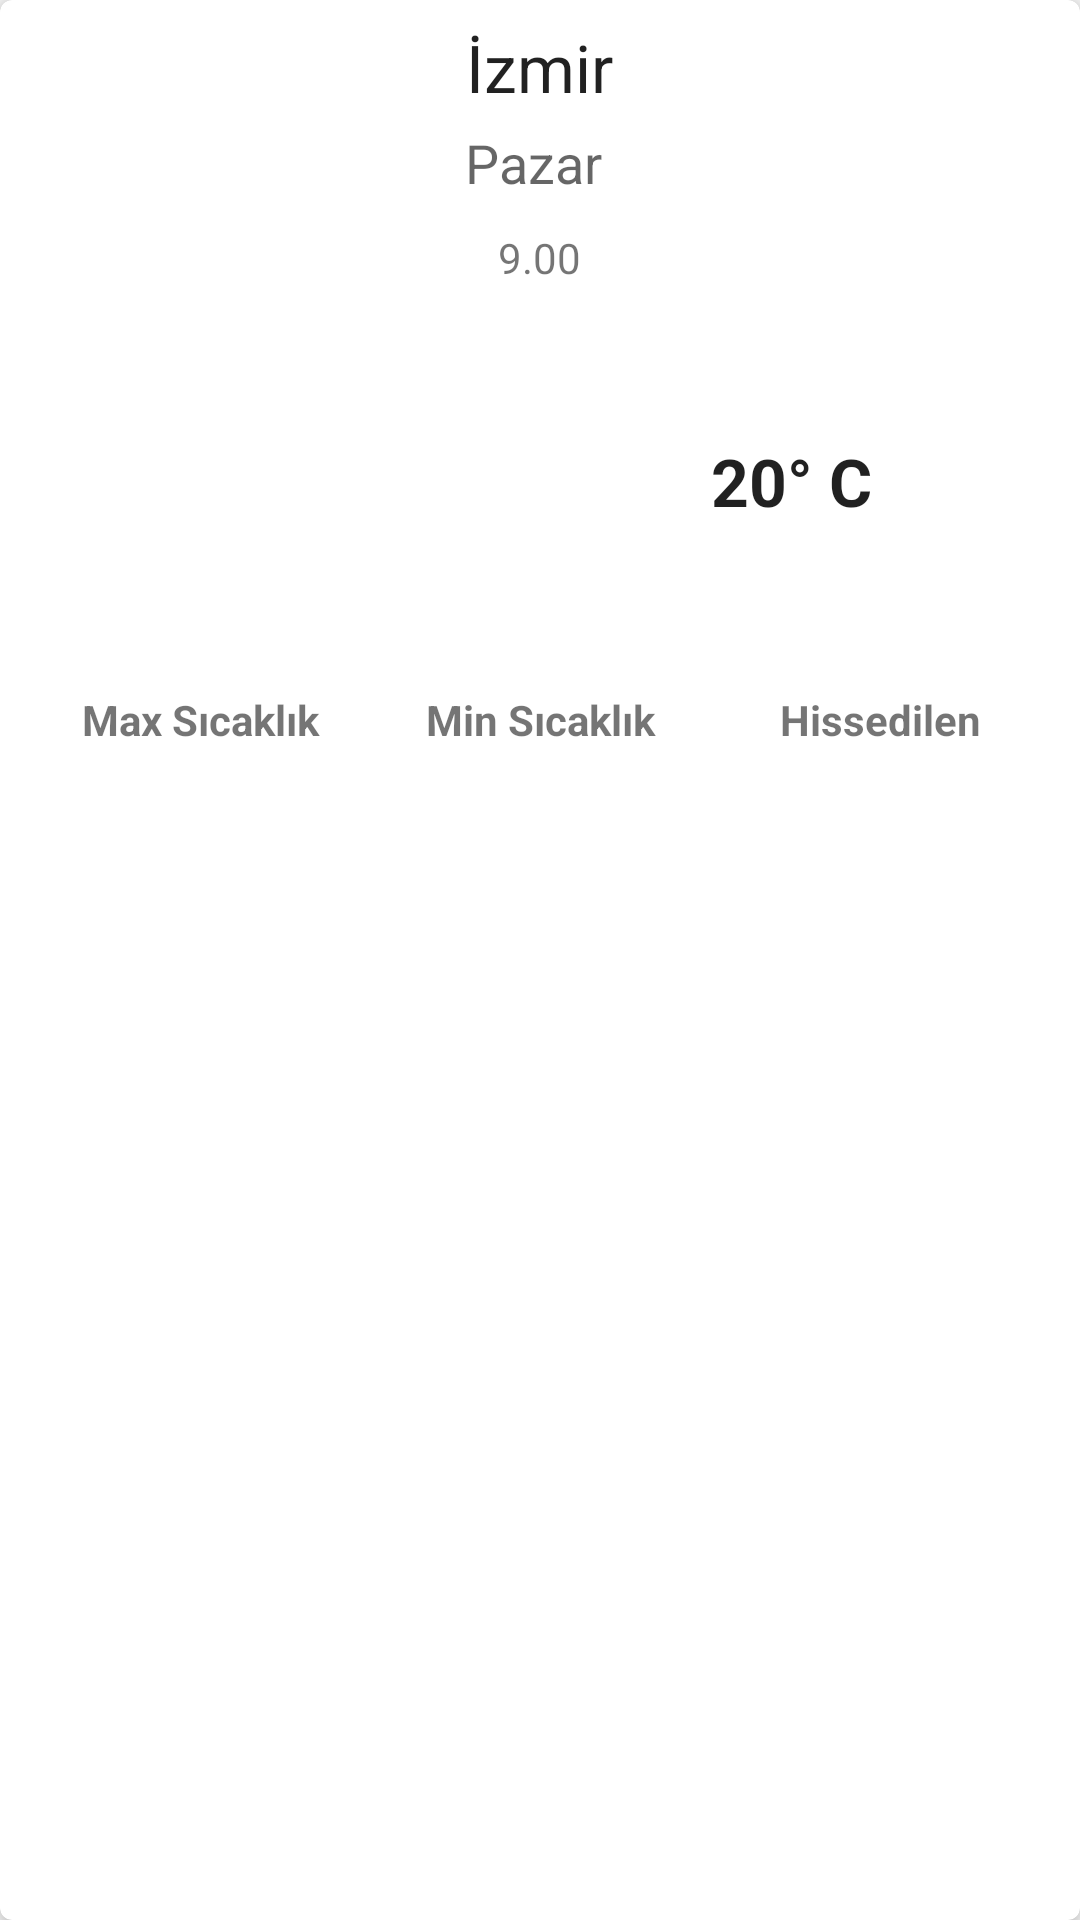

The Android layout XML behind this screen, and the referenced resources:
<!-- AndroidManifest.xml: application theme AppTheme -->
<!-- res/layout/home_list_item.xml -->
<?xml version="1.0" encoding="utf-8"?>
<android.support.v7.widget.CardView xmlns:android="http://schemas.android.com/apk/res/android"
    xmlns:app="http://schemas.android.com/apk/res-auto"
    android:layout_width="match_parent"
    android:layout_height="wrap_content"
    android:layout_margin="5dp"
    app:cardCornerRadius="4dp"
    app:cardElevation="5dp"
    app:cardMaxElevation="2dp">

    <LinearLayout
        android:layout_width="match_parent"
        android:layout_height="match_parent"
        android:layout_margin="10dp"
        android:gravity="center"
        android:orientation="vertical">


        <TextView
            android:id="@+id/txt_city_name"
            android:layout_width="wrap_content"
            android:layout_height="wrap_content"
            android:text="İzmir"
            android:textAppearance="@style/TextAppearance.AppCompat.Large" />

        <TextView
            android:id="@+id/txt_day"
            android:layout_width="wrap_content"
            android:layout_height="wrap_content"
            android:layout_margin="5dp"
            android:text="Pazar "
            android:textAppearance="@style/TextAppearance.AppCompat.Medium" />
        <TextView
            android:id="@+id/txt_hour"
            android:layout_width="wrap_content"
            android:layout_height="wrap_content"
            android:layout_margin="5dp"
            android:text="9.00"
            android:textAppearance="@style/TextAppearance.AppCompat.Small" />

        <LinearLayout

            android:layout_width="match_parent"
            android:layout_height="wrap_content"
            android:layout_margin="10dp"
            android:orientation="horizontal">

            <ImageView
                android:id="@+id/img_weather_state"
                android:layout_width="wrap_content"
                android:layout_height="100dp"
                android:scaleType="centerInside"
                app:layout_constraintDimensionRatio="h,1:1"
                app:srcCompat="@drawable/hclear" />

            <LinearLayout
                android:layout_width="match_parent"
                android:layout_height="wrap_content"
                android:layout_gravity="center"
                android:orientation="vertical">

                <TextView
                    android:id="@+id/txt_temperature"
                    android:layout_width="wrap_content"
                    android:layout_height="wrap_content"
                    android:layout_gravity="center"
                    android:text="20° C"
                    android:textAppearance="@style/TextAppearance.AppCompat.Large"
                    android:textStyle="bold" />
            </LinearLayout>
        </LinearLayout>

        <LinearLayout
            android:layout_width="match_parent"
            android:layout_height="match_parent"
            android:layout_marginTop="10dp"
            android:orientation="horizontal"
            android:weightSum="3">

            <TextView
                android:layout_width="0dp"
                android:layout_height="wrap_content"
                android:layout_weight="1"
                android:gravity="center"
                android:text="Max Sıcaklık"
                android:textAppearance="@style/TextAppearance.AppCompat.Small"
                android:textStyle="bold" />

            <TextView
                android:layout_width="0dp"
                android:layout_height="wrap_content"
                android:layout_weight="1"
                android:gravity="center"
                android:text="Min Sıcaklık"
                android:textAppearance="@style/TextAppearance.AppCompat.Small"
                android:textStyle="bold" />

            <TextView
                android:layout_width="0dp"
                android:layout_height="wrap_content"
                android:layout_weight="1"
                android:gravity="center"
                android:text="Hissedilen"
                android:textAppearance="@style/TextAppearance.AppCompat.Small"
                android:textStyle="bold" />

        </LinearLayout>

        <LinearLayout
            android:layout_width="match_parent"
            android:layout_height="match_parent"
            android:orientation="horizontal"

            android:weightSum="3">

            <TextView
                android:id="@+id/txt_max_temp"
                android:layout_width="0dp"
                android:layout_height="wrap_content"
                android:layout_weight="1"
                android:gravity="center"
                android:text="24° C"
                android:textAppearance="@style/TextAppearance.AppCompat.Small" />

            <TextView
                android:id="@+id/txt_min_temp"
                android:layout_width="0dp"
                android:layout_height="wrap_content"
                android:layout_weight="1"
                android:gravity="center"
                android:text="19° C"
                android:textAppearance="@style/TextAppearance.AppCompat.Small" />

            <TextView
                android:id="@+id/txt_hissedilen"
                android:layout_width="0dp"
                android:layout_height="wrap_content"
                android:layout_weight="1"
                android:gravity="center"
                android:text="21° C"
                android:textAppearance="@style/TextAppearance.AppCompat.Small" />

        </LinearLayout>

        <LinearLayout
            android:layout_width="match_parent"
            android:layout_height="match_parent"
            android:layout_marginTop="5dp"
            android:orientation="horizontal"
            android:weightSum="3">

            <TextView
                android:layout_width="0dp"
                android:layout_height="wrap_content"
                android:layout_weight="1"
                android:gravity="center"
                android:text="Nem"
                android:textAppearance="@style/TextAppearance.AppCompat.Small"
                android:textStyle="bold" />

            <TextView
                android:layout_width="0dp"
                android:layout_height="wrap_content"
                android:layout_weight="1"
                android:gravity="center"
                android:text="Rüzgar"
                android:textAppearance="@style/TextAppearance.AppCompat.Small"
                android:textStyle="bold" />

            <TextView
                android:layout_width="0dp"
                android:layout_height="wrap_content"
                android:layout_weight="1"
                android:gravity="center"
                android:text="Mes"
                android:textAppearance="@style/TextAppearance.AppCompat.Small"
                android:textStyle="bold" />

        </LinearLayout>

        <LinearLayout
            android:layout_width="match_parent"
            android:layout_height="match_parent"
            android:orientation="horizontal"
            android:weightSum="3">

            <TextView
                android:id="@+id/txt_nem"
                android:layout_width="0dp"
                android:layout_height="wrap_content"
                android:layout_weight="1"
                android:gravity="center"
                android:text="%10"
                android:textAppearance="@style/TextAppearance.AppCompat.Small" />

            <TextView
                android:id="@+id/txt_ruzgar"
                android:layout_width="0dp"
                android:layout_height="wrap_content"
                android:layout_weight="1"
                android:gravity="center"
                android:text="%100"
                android:textAppearance="@style/TextAppearance.AppCompat.Small" />

            <TextView
                android:id="@+id/txt_mes"
                android:layout_width="0dp"
                android:layout_height="wrap_content"
                android:layout_weight="1"
                android:gravity="center"
                android:text="147"
                android:textAppearance="@style/TextAppearance.AppCompat.Small" />

        </LinearLayout>
    </LinearLayout>
</android.support.v7.widget.CardView>
<!-- resources referenced by this layout -->
<resources>
  <!-- drawable hclear: png bitmap (drawable, 6955 bytes) -->
  <style name="AppTheme" parent="Theme.AppCompat.Light.DarkActionBar">
          
          <item name="colorPrimary">@color/colorPrimary</item>
          <item name="colorPrimaryDark">@color/colorPrimaryDark</item>
          <item name="colorAccent">@color/colorAccent</item>
      </style>
  <!-- not gathered from this repository: default colours our renderer supplied (Android Studio template values) -->
  <color name="colorPrimary">#FF6200EE</color>
  <color name="colorPrimaryDark">#FF3700B3</color>
  <color name="colorAccent">#FF03DAC5</color>
</resources>
